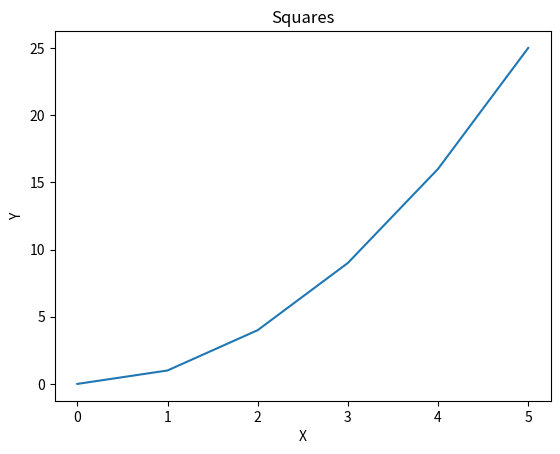
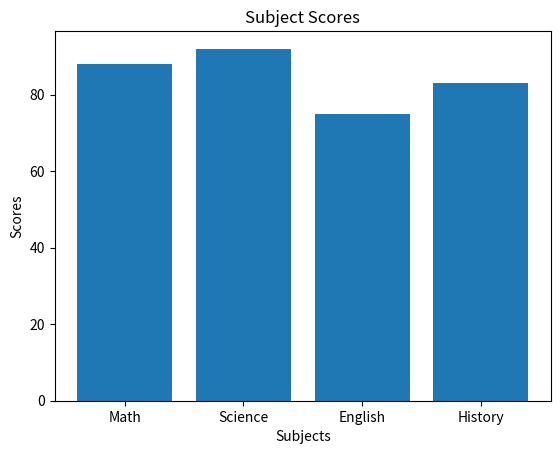
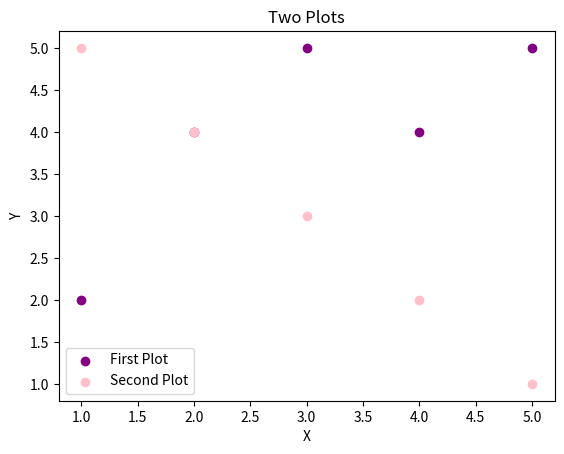
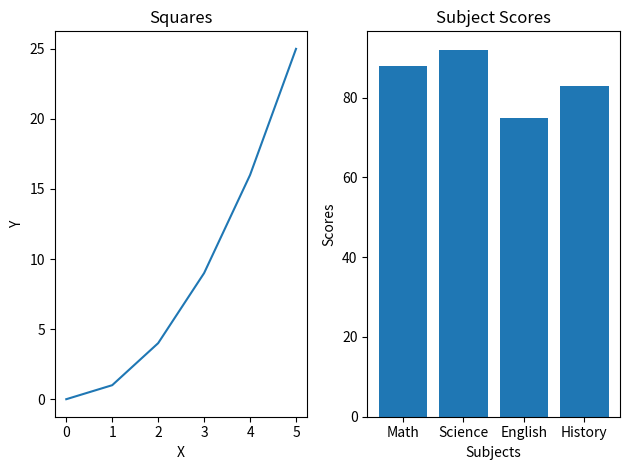
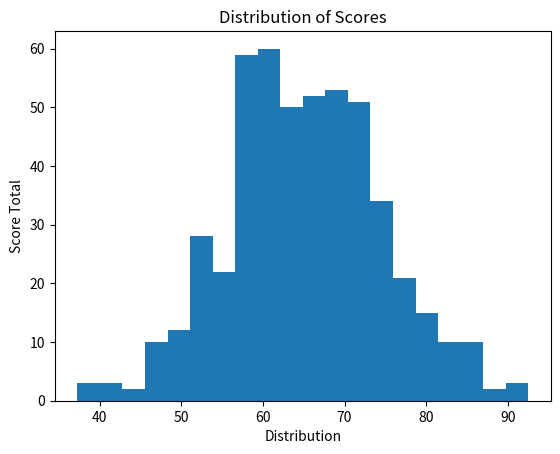
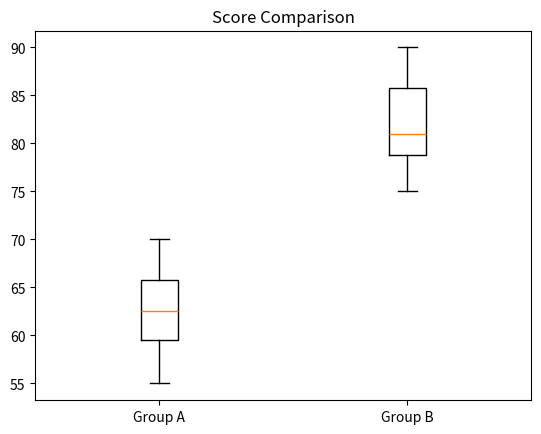
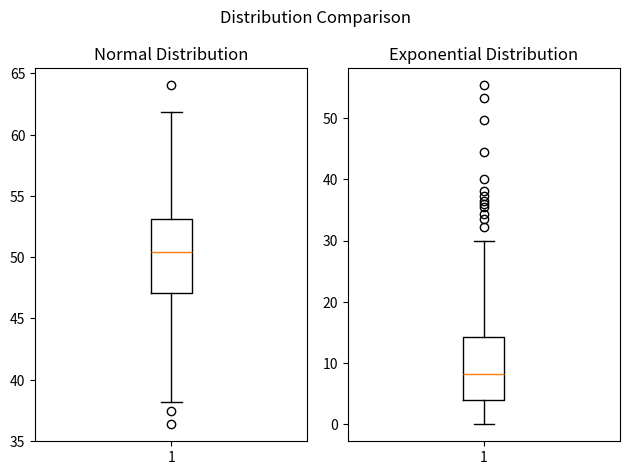
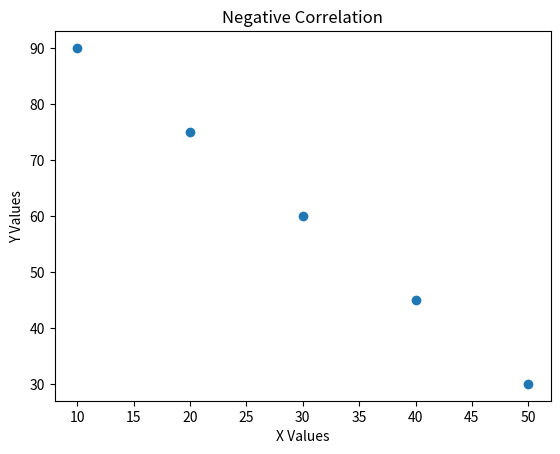
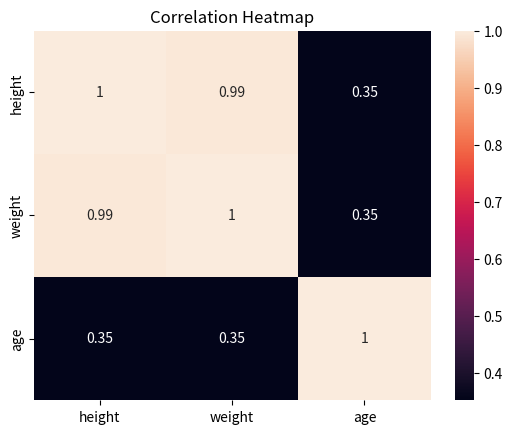

Write Python code to recreate these figures, in order.
import pandas as pd
import numpy as np
import matplotlib.pyplot as plt
from scipy import stats
from scipy.stats import pearsonr
import seaborn as sns

## Pandas Question 1
data = {
    "name":   ["Alice", "Bob", "Carol", "David", "Eve"],
    "grade":  [85, 72, 90, 68, 95],
    "city":   ["Boston", "Austin", "Boston", "Denver", "Austin"],
    "passed": [True, True, True, False, True]
}
df = pd.DataFrame(data)

print(f"First Three Rows: {df.head(3)}")
print(f"Shape: {df.shape}")
print(f"Data Types: {df.info()}")

## Pandas Question 2
new_df = df[(df["grade"]>80) & (df["passed"] == True)]
print (new_df)

## Pandas Question 3
df["grade_curved"] = df["grade"] + 5
print(df)

## Pandas Question 4
df["name_upper"] = df["name"].str.upper()
print(f"{df['name']}, {df['name_upper']}")

## Pandas Question 5
df_grouped =  df.groupby("city").agg({'grade' : 'mean'})
print(df_grouped)

## Pandas Question 6
df['city'] = df['city'].replace('Austin', 'Houston')
print(df['name'],df['city'])

## Pandas Question 7
df = df.sort_values(by = 'grade', ascending = False)
print(df.head(3))

## NumPy Question 1
numarr = np.array([10, 20, 30, 40, 50])
print(f"Shape: {numarr.shape}")
print(f"dtype: {numarr.dtype}")
print(f"ndim: {numarr.ndim}")

## NumPy Question 2
arr = np.array([[1, 2, 3],
                [4, 5, 6],
                [7, 8, 9]])
print(f"Shape: {arr.shape}")
print(f"Size: {arr.size}")

## NumPy Question 3
print(arr[0:2, 0:2])

## NumPy Question 4
zeros = np.zeros((3,4))
ones = np.ones((2,5))
print(zeros)
print(ones)

## NumPy Question 5
arr = np.arange(0, 50, 5)
print(arr)
print(f"Shape: {arr.shape}")
print(f"Mean: {arr.mean()}")
print(f"Sum: {arr.sum()}")
print(f"STD: {arr.std()}")

## NumPy Question 6
arr = np.random.normal(scale=1, size=200)
print(f"Mean: {arr.mean()}")
print(f"STD: {arr.std()}")

# Matplotlib Question 1
x = [0, 1, 2, 3, 4, 5]
y = [0, 1, 4, 9, 16, 25]

plt.figure(1)
plt.plot(x,y)
plt.title("Squares")
plt.xlabel("X")
plt.ylabel("Y")
plt.show()

## Matplotlib Question 2
subjects = ["Math", "Science", "English", "History"]
scores   = [88, 92, 75, 83]

plt.figure(2)
plt.bar(subjects,scores)
plt.title("Subject Scores")
plt.xlabel("Subjects")
plt.ylabel("Scores")
plt.show()

## Matplotlib Question 3
x1, y1 = [1, 2, 3, 4, 5], [2, 4, 5, 4, 5]
x2, y2 = [1, 2, 3, 4, 5], [5, 4, 3, 2, 1]

plt.figure(3)
plt.scatter(x1,y1, color = 'purple', label = 'First Plot')
plt.scatter(x2,y2, color = 'pink', label = "Second Plot")
plt.xlabel('X')
plt.ylabel('Y')
plt.title('Two Plots')
plt.legend()
plt.show()

## Matplotlib Question 4
plt.figure(4)
plt.subplot(1,2,1)
plt.plot(x,y)
plt.title("Squares")
plt.xlabel("X")
plt.ylabel("Y")

plt.subplot(1,2,2)
plt.bar(subjects,scores)
plt.title("Subject Scores")
plt.xlabel("Subjects")
plt.ylabel("Scores")
plt.tight_layout()
plt.show()

## Descriptive Stats Question 1
data = [12, 15, 14, 10, 18, 22, 13, 16, 14, 15]

print(np.mean(data))
print(np.median(data))
print(np.var(data))
print(np.std(data))

## Descriptive Stats Question 2
data = np.random.normal(65, 10, 500)

plt.figure(5)
plt.hist(data, bins=20)
plt.title("Distribution of Scores")
plt.xlabel("Distribution")
plt.ylabel("Score Total")
plt.show()

## Descriptive Stats Question 3
group_a = [55, 60, 63, 70, 68, 62, 58, 65]
group_b = [75, 80, 78, 90, 85, 79, 82, 88]

plt.figure(6)
plt.boxplot([group_a, group_b], labels=["Group A", "Group B"])
plt.title("Score Comparison")
plt.show()

## Descriptive Stats Question 4
normal_data = np.random.normal(50, 5, 200)
skewed_data = np.random.exponential(10, 200)

plt.figure(7)
plt.subplot(1,2,1)
plt.boxplot(normal_data, label="Normal")
plt.title("Normal Distribution")

plt.subplot(1,2,2)
plt.boxplot(skewed_data, label = "Exponential")
plt.title("Exponential Distribution")
plt.suptitle("Distribution Comparison")
plt.tight_layout()
plt.show()

# The normal distribution is more even, with a median 
# that is closer to the middle. The skewed distribution 
# has more outliars and the median is very low compared 
# to the range. For normal distribution the mean and 
# median are probably similar. But in the skewed
# distribution the mean is almost certainly much higher, 
# meaning there is probably a right skew.

## Descriptive Stats Question 5
data1 = [10, 12, 12, 16, 18]
print(f"Mean: {np.mean(data1)}")
print(f"Median:{np.median(data1)}")
print(f"Mode: {stats.mode(data1)[0]}")

data2 = [10, 12, 12, 16, 150]
print(f"Mean: {np.mean(data2)}")
print(f"Median:{np.median(data2)}")
print(f"Mode: {stats.mode(data2)[0]}")

# The median remains the same because there are five 
# numbers in each set and 12 remains in the middle 
# regardless of how the other numbers change. Meanwhile, 
# the mean greatly increases for data2 becuase it has a 
# wider range, in which the highest value is significantly 
# more than in data1.

# Hypothesis Question 1
group_a = [72, 68, 75, 70, 69, 73, 71, 74]
group_b = [80, 85, 78, 83, 82, 86, 79, 84]

t_stat,p_val = stats.ttest_ind(group_a,group_b)
print(f"Statistics: {t_stat}")
print(f"P Value: {p_val}")

## Hypothesis Question 2
alpha = 0.05
if p_val < alpha:
    print("Significant")
else:
    print("Insignificant")

## Hypothesis Question 3
before = [60, 65, 70, 58, 62, 67, 63, 66]
after  = [68, 70, 76, 65, 69, 72, 70, 71]

t_stat, p_val = stats.ttest_rel(before, after)
print(f"Statistics: {t_stat}")
print(f"P Value: {p_val}")

## Hypothesis Question 4
scores = [72, 68, 75, 70, 69, 74, 71, 73]
t_stat, p_val = stats.ttest_1samp(scores, popmean = 70)
print(f"Statistics: {t_stat}")
print(f"P Value: {p_val}")

## Hypothesis Question 5
t_stat, p_val = stats.ttest_ind(group_a, group_b, alternative = "less")
print(f"P Value: {p_val}")

# Hypothesis Question 6
print(
    "The P Value from Q1 is significantly lower than the threshhold for .05," \
    "therefor the results are significant. This can be seen through group b" \
    "being entirely larger than group a. The change is almost certainly NOT" \
    "due to chance.")

## Correlation Question 1
x = [1, 2, 3, 4, 5]
y = [2, 4, 6, 8, 10]

matrix = np.corrcoef(x, y)
print(matrix)
print(matrix[0,1])
# The correlation matrix is entirely ones because where x and y are compared there 
# is a positive correlation given that y is consistantly double x.

## Correlation Question 2
x = [1,  2,  3,  4,  5,  6,  7,  8,  9, 10]
y = [10, 9,  7,  8,  6,  5,  3,  4,  2,  1]

corr, p_val = pearsonr(x,y)
print(f"Correlation: {corr}")
print(f"P Value: {p_val}")

## Correlation Question 3
people = {
    "height": [160, 165, 170, 175, 180],
    "weight": [55,  60,  65,  72,  80],
    "age":    [25,  30,  22,  35,  28]
}
df = pd.DataFrame(people)
matrix = df.corr()
print(matrix)

## Correlation Question 4
x = [10, 20, 30, 40, 50]
y = [90, 75, 60, 45, 30]

plt.figure(8)
plt.scatter(x,y)
plt.title("Negative Correlation")
plt.xlabel("X Values")
plt.ylabel("Y Values")
plt.show()

## Correlation Question 5
plt.figure(9)
sns.heatmap(matrix, annot=True)
plt.title("Correlation Heatmap")
plt.show()

## Pipeline Question 1
arr = np.array([12.0, 15.0, np.nan, 14.0, 10.0, np.nan, 18.0, 14.0, 16.0, 22.0, np.nan, 13.0])

def data_pipeline(arr):
    series = create_series(arr)
    clean = clean_data(series)
    my_dict = summarize_data(clean)
    return(my_dict)
def create_series(arr):
    return pd.Series(arr)
def clean_data(series):
    return series.dropna()
def summarize_data(series):
    my_dict = {'mean': series.mean(),
               'median': series.median(),
               'mode': series.mode()[0],
               'std': series.std()}
    return my_dict

my_dict = data_pipeline(arr)
print(f"Keys: {my_dict.keys()}")
print(f"Values: {my_dict.values()}")
